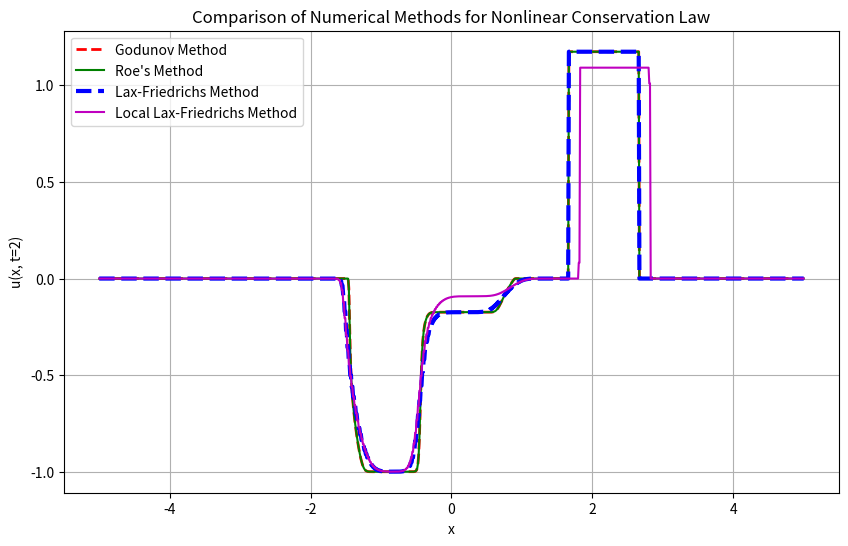

Write Python code to recreate this figure.
import numpy as np
import matplotlib.pyplot as plt

def flux(u):
    """
    Flux function for the conservation law: f(u) = u^2 / 2.
    """
    return u**2 / (u**2 + (1 - u)**2)

def godunov_flux(uL, uR):
    """
    Compute the Godunov flux for a Riemann problem at the interface.
    uL: Left state
    uR: Right state
    """
    if uL <= uR:  # Rarefaction
        return min(flux(uL), flux(uR))
    else:  # Shock
        return max(flux(uL), flux(uR))

def godunov_method(u0, dx, dt, t_end):
    """
    Godunov finite volume method for the nonlinear conservation law.
    u0: Initial condition array
    dx: Spatial grid size
    dt: Time step
    t_end: Final time
    """
    u = u0.copy()
    N = len(u)
    steps = int(t_end / dt)  # Total number of time steps

    for n in range(steps):
        u_new = u.copy()
        for i in range(1, N-1):
            # Compute Godunov fluxes at interfaces
            F_right = godunov_flux(u[i], u[i+1])
            F_left = godunov_flux(u[i-1], u[i])

            # Update using the finite volume scheme
            u_new[i] = u[i] - (dt / dx) * (F_right - F_left)
        u = u_new.copy()

    return u

def roe_average(uL, uR):
    """
    Compute the Roe average speed at the interface.
    """
    if uL == uR:
        return uL
    else:
        return (flux(uR) - flux(uL)) / (uR - uL)

def roe_method(u0, dx, dt, t_end):
    """
    Roe's method for solving the nonlinear conservation law.
    u0: Initial condition array
    dx: Spatial grid size
    dt: Time step
    t_end: Final time
    """
    u = u0.copy()
    N = len(u)
    steps = int(t_end / dt)  # Total number of time steps

    for n in range(steps):
        u_new = u.copy()
        for i in range(1, N-1):
            # Compute Roe average speed at the interface
            a_half = roe_average(u[i], u[i+1])

            # Compute fluxes at the interfaces
            F_plus = 0.5 * (flux(u[i]) + flux(u[i+1])) - 0.5 * abs(a_half) * (u[i+1] - u[i])
            F_minus = 0.5 * (flux(u[i-1]) + flux(u[i])) - 0.5 * abs(roe_average(u[i-1], u[i])) * (u[i] - u[i-1])

            # Update the solution using Roe's method
            u_new[i] = u[i] - (dt / dx) * (F_plus - F_minus)

        u = u_new.copy()

    return u

def lax_friedrichs_method(u0, dx, dt, t_end):
    """
    Lax-Friedrichs method for solving the nonlinear conservation law.
    u0: Initial condition array
    dx: Spatial grid size
    dt: Time step
    t_end: Final time
    """
    u = u0.copy()
    N = len(u)
    steps = int(t_end / dt)  # Total number of time steps

    for n in range(steps):
        u_new = u.copy()
        for i in range(1, N-1):
            # Lax-Friedrichs update formula
            u_new[i] = 0.5 * (u[i-1] + u[i+1]) - (dt / (2 * dx)) * (flux(u[i+1]) - flux(u[i-1]))
        u = u_new.copy()

    return u

def local_lax_friedrichs(u0, x, dx, CFL, t_end):
    """
    Local Lax-Friedrichs method for the nonlinear conservation law.
    u0: Initial condition array
    x: Spatial grid
    dx: Spatial grid size
    CFL: CFL condition number
    t_end: Final time
    """
    u = u0.copy()
    N = len(u)
    t = 0.0

    while t < t_end:
        # Calculate local wave speeds and time step
        wave_speeds = np.abs(u)
        dt = CFL * dx / np.max(wave_speeds + 1e-10)  # Small epsilon to avoid division by zero
        if t + dt > t_end:
            dt = t_end - t  # Adjust final time step

        u_new = u.copy()
        for i in range(1, N-1):
            # Local Lax-Friedrichs update
            u_new[i] = 0.5 * (u[i-1] + u[i+1]) - (dt / (2 * dx)) * (flux(u[i+1]) - flux(u[i-1]))

        u = u_new.copy()
        t += dt

    return u

# Domain and discretization
x_min, x_max = -5, 5
N = 1000  # Number of grid points
dx = (x_max - x_min) / N
x = np.linspace(x_min, x_max, N)

# Initial condition
u0 = np.zeros(N)
for i in range(N):
    if -1 <= x[i] < 0:
        u0[i] = -1
    elif 0 <= x[i] <= 1:
        u0[i] = 1

# Time parameters
t_end = 2.0  # Final time
dt = 1.2 * dx / max(abs(u0) + 1e-10)  # CFL condition
CFL = 1.2

# Solve using different methods
u_godunov = godunov_method(u0, dx, dt, t_end)
u_roe = roe_method(u0, dx, dt, t_end)
u_lax_friedrichs = lax_friedrichs_method(u0, dx, dt, t_end)
u_local_lax_friedrichs = local_lax_friedrichs(u0, x, dx, CFL, t_end)

# Plot the solutions
plt.figure(figsize=(10, 6))
plt.plot(x, u_godunov, label="Godunov Method", color='r',linewidth=2, markersize=2, linestyle='--')
plt.plot(x, u_roe, label="Roe's Method", color='g')
plt.plot(x, u_lax_friedrichs, label="Lax-Friedrichs Method", color='b',linewidth=3,linestyle='--')
plt.plot(x, u_local_lax_friedrichs, label="Local Lax-Friedrichs Method", color='m')
plt.title("Comparison of Numerical Methods for Nonlinear Conservation Law")
plt.xlabel("x")
plt.ylabel("u(x, t=2)")
plt.grid(True)
plt.legend()
plt.show()
